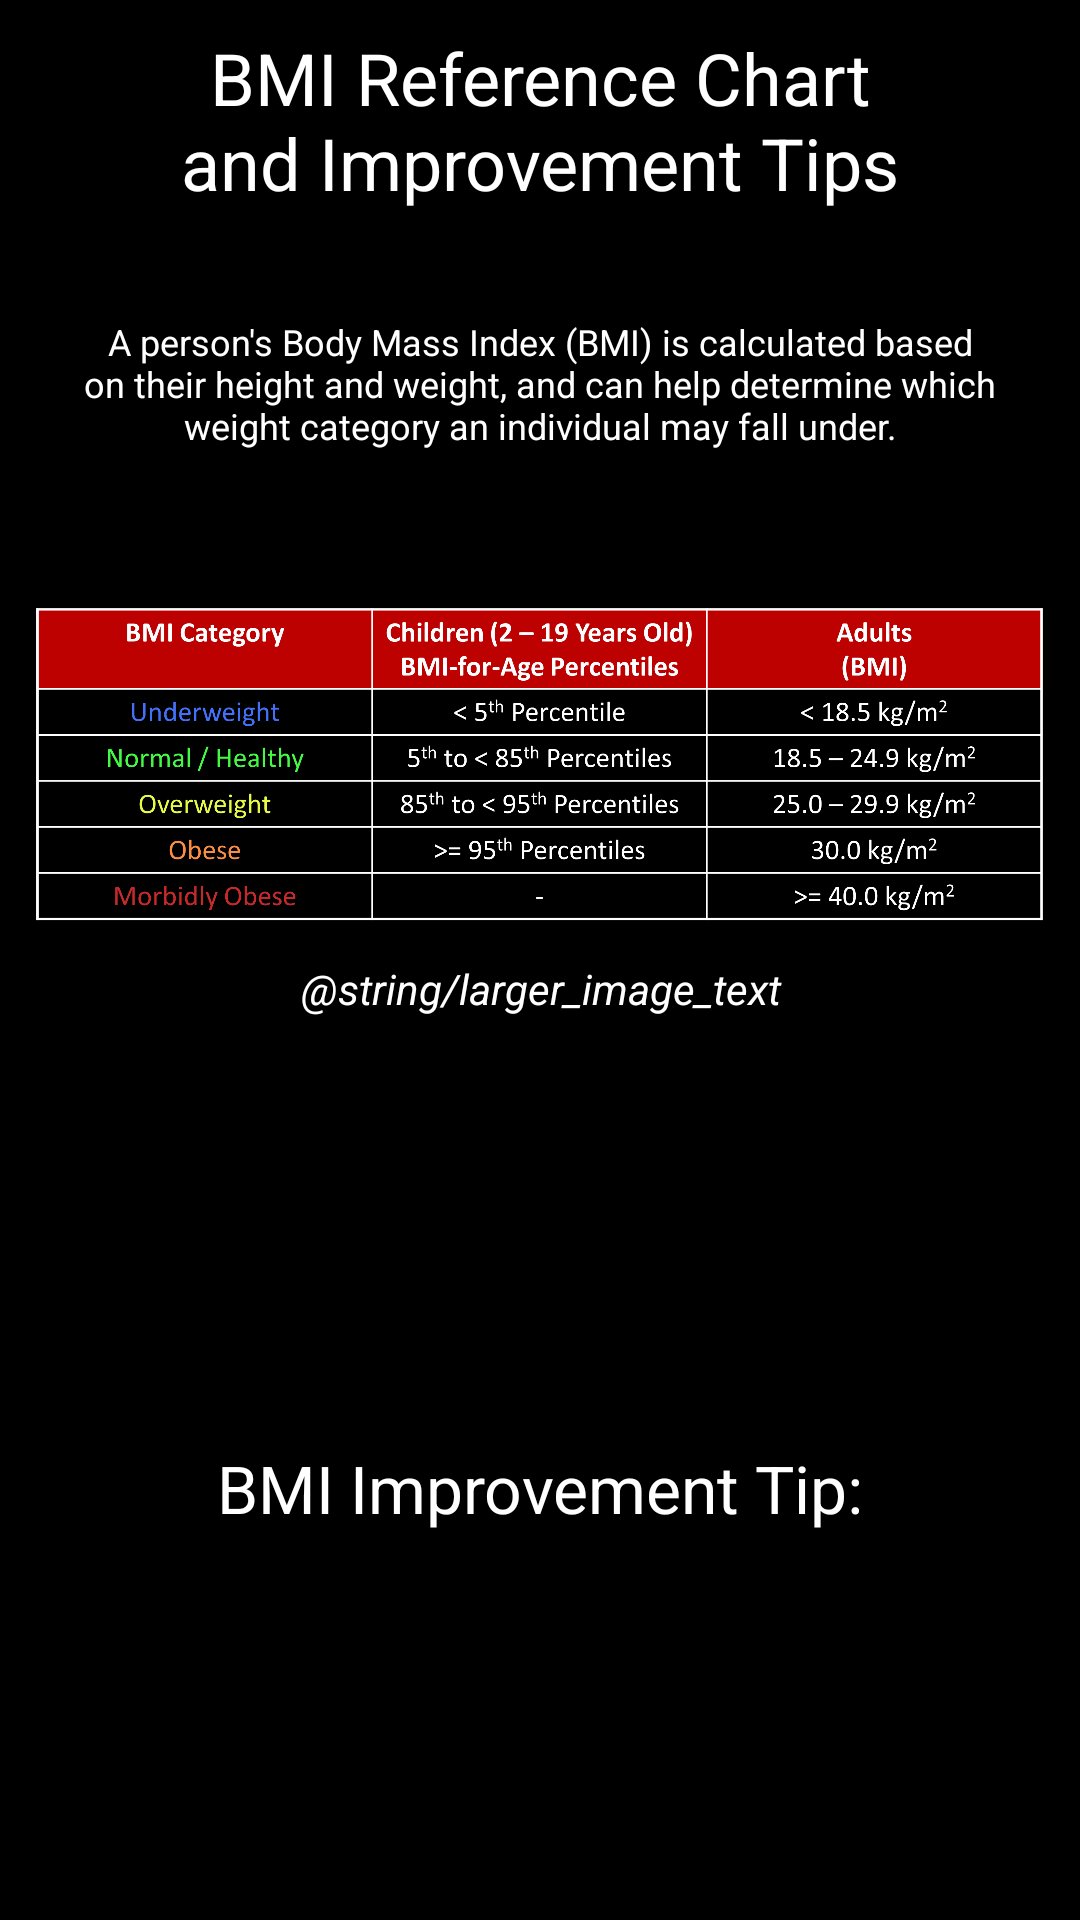

Reconstruct the res/layout file that produces this screen, plus the resources it refers to.
<!-- AndroidManifest.xml: application theme Theme.BOMA -->
<!-- res/layout/activity_bmichart_and_tips.xml -->
<?xml version="1.0" encoding="utf-8"?>
<androidx.constraintlayout.widget.ConstraintLayout xmlns:android="http://schemas.android.com/apk/res/android"
    xmlns:app="http://schemas.android.com/apk/res-auto"
    xmlns:tools="http://schemas.android.com/tools"
    android:layout_width="match_parent"
    android:layout_height="match_parent"
    android:background="#000000"
    tools:context=".BMIChartAndTipsActivity">

    <TextView
        android:id="@+id/textView28"
        android:layout_width="0dp"
        android:layout_height="0dp"
        android:autoSizeMaxTextSize="100sp"
        android:autoSizeMinTextSize="12sp"
        android:autoSizeStepGranularity="2sp"
        android:autoSizeTextType="uniform"
        android:gravity="center"
        android:text="@string/reference_title"
        android:textColor="#FFFFFF"
        app:layout_constraintBottom_toTopOf="@+id/guideline113"
        app:layout_constraintEnd_toStartOf="@+id/guideline112"
        app:layout_constraintStart_toStartOf="@+id/guideline111"
        app:layout_constraintTop_toTopOf="parent" />

    <androidx.constraintlayout.widget.Guideline
        android:id="@+id/guideline111"
        android:layout_width="wrap_content"
        android:layout_height="wrap_content"
        android:orientation="vertical"
        app:layout_constraintGuide_percent=".15" />

    <androidx.constraintlayout.widget.Guideline
        android:id="@+id/guideline112"
        android:layout_width="wrap_content"
        android:layout_height="wrap_content"
        android:orientation="vertical"
        app:layout_constraintGuide_percent=".85" />

    <TextView
        android:id="@+id/textView29"
        android:layout_width="0dp"
        android:layout_height="0dp"
        android:autoSizeMaxTextSize="100sp"
        android:autoSizeMinTextSize="12sp"
        android:autoSizeStepGranularity="2sp"
        android:autoSizeTextType="uniform"
        android:gravity="center"
        android:text="@string/bmi_description"
        android:textColor="#FFFFFF"
        app:layout_constraintBottom_toTopOf="@+id/guideline114"
        app:layout_constraintEnd_toStartOf="@+id/guideline116"
        app:layout_constraintHorizontal_bias="0.0"
        app:layout_constraintStart_toStartOf="@+id/guideline115"
        app:layout_constraintTop_toTopOf="@+id/guideline130"
        app:layout_constraintVertical_bias="0.0" />

    <androidx.constraintlayout.widget.Guideline
        android:id="@+id/guideline113"
        android:layout_width="wrap_content"
        android:layout_height="wrap_content"
        android:orientation="horizontal"
        app:layout_constraintGuide_percent="0.125" />

    <androidx.constraintlayout.widget.Guideline
        android:id="@+id/guideline128"
        android:layout_width="wrap_content"
        android:layout_height="wrap_content"
        android:orientation="horizontal"
        app:layout_constraintGuide_percent=".5" />

    <androidx.constraintlayout.widget.Guideline
        android:id="@+id/guideline129"
        android:layout_width="wrap_content"
        android:layout_height="wrap_content"
        android:orientation="horizontal"
        app:layout_constraintBottom_toBottomOf="parent"
        app:layout_constraintGuide_percent="0.3"
        app:layout_constraintTop_toTopOf="parent" />

    <androidx.constraintlayout.widget.Guideline
        android:id="@+id/guideline114"
        android:layout_width="wrap_content"
        android:layout_height="wrap_content"
        android:orientation="horizontal"
        app:layout_constraintGuide_percent=".25" />

    <androidx.constraintlayout.widget.Guideline
        android:id="@+id/guideline115"
        android:layout_width="wrap_content"
        android:layout_height="wrap_content"
        android:layout_marginStart="16dp"
        android:orientation="vertical"
        app:layout_constraintGuide_percent=".05"
        app:layout_constraintStart_toStartOf="parent" />

    <androidx.constraintlayout.widget.Guideline
        android:id="@+id/guideline116"
        android:layout_width="wrap_content"
        android:layout_height="wrap_content"
        android:orientation="vertical"
        app:layout_constraintGuide_percent=".95" />

    <androidx.constraintlayout.widget.Guideline
        android:id="@+id/guideline130"
        android:layout_width="wrap_content"
        android:layout_height="wrap_content"
        android:orientation="horizontal"
        app:layout_constraintGuide_percent=".15" />

    <TextView
        android:id="@+id/textView40"
        android:layout_width="0dp"
        android:layout_height="0dp"
        android:autoSizeMaxTextSize="100sp"
        android:autoSizeMinTextSize="12sp"
        android:autoSizeStepGranularity="2sp"
        android:autoSizeTextType="uniform"
        android:gravity="center"
        android:text="@string/suggestion_title"
        android:textColor="#FFFFFF"
        app:layout_constraintBottom_toTopOf="@+id/guideline133"
        app:layout_constraintEnd_toStartOf="@+id/guideline135"
        app:layout_constraintHorizontal_bias="0.0"
        app:layout_constraintStart_toStartOf="@+id/guideline134"
        app:layout_constraintTop_toTopOf="@+id/guideline131"
        app:layout_constraintVertical_bias="0.0" />

    <androidx.constraintlayout.widget.Guideline
        android:id="@+id/guideline132"
        android:layout_width="wrap_content"
        android:layout_height="wrap_content"
        android:orientation="horizontal"
        app:layout_constraintGuide_percent="0.85" />

    <androidx.constraintlayout.widget.Guideline
        android:id="@+id/guideline133"
        android:layout_width="wrap_content"
        android:layout_height="wrap_content"
        android:orientation="horizontal"
        app:layout_constraintGuide_percent="0.8" />

    <TextView
        android:id="@+id/ideas"
        android:layout_width="0dp"
        android:layout_height="0dp"
        android:autoSizeMaxTextSize="100sp"
        android:autoSizeMinTextSize="12sp"
        android:autoSizeStepGranularity="2sp"
        android:autoSizeTextType="uniform"
        android:gravity="center"
        android:textColor="#FFFFFF"
        app:layout_constraintBottom_toTopOf="@+id/guideline132"
        app:layout_constraintEnd_toStartOf="@+id/guideline116"
        app:layout_constraintHorizontal_bias="0.0"
        app:layout_constraintStart_toStartOf="@+id/guideline115"
        app:layout_constraintTop_toTopOf="@+id/guideline133"
        app:layout_constraintVertical_bias="1.0" />

    <androidx.constraintlayout.widget.Guideline
        android:id="@+id/guideline131"
        android:layout_width="wrap_content"
        android:layout_height="wrap_content"
        android:orientation="horizontal"
        app:layout_constraintGuide_percent="0.75" />

    <androidx.constraintlayout.widget.Guideline
        android:id="@+id/guideline134"
        android:layout_width="wrap_content"
        android:layout_height="wrap_content"
        android:orientation="vertical"
        app:layout_constraintGuide_percent=".1" />

    <androidx.constraintlayout.widget.Guideline
        android:id="@+id/guideline135"
        android:layout_width="wrap_content"
        android:layout_height="wrap_content"
        android:orientation="vertical"
        app:layout_constraintGuide_percent=".9" />

    <TextView
        android:id="@+id/referenceBMI"
        android:layout_width="0dp"
        android:layout_height="0dp"
        android:textColor="#FFFFFF"
        android:autoSizeMaxTextSize="100sp"
        android:autoSizeMinTextSize="12sp"
        android:autoSizeStepGranularity="2sp"
        android:autoSizeTextType="uniform"
        android:gravity="center"
        app:layout_constraintBottom_toTopOf="@+id/guideline137"
        app:layout_constraintEnd_toStartOf="@+id/guideline112"
        app:layout_constraintStart_toStartOf="@+id/guideline111"
        app:layout_constraintTop_toTopOf="@+id/guideline136" />

    <androidx.constraintlayout.widget.Guideline
        android:id="@+id/guideline136"
        android:layout_width="wrap_content"
        android:layout_height="wrap_content"
        android:orientation="horizontal"
        app:layout_constraintGuide_percent=".60" />

    <androidx.constraintlayout.widget.Guideline
        android:id="@+id/guideline137"
        android:layout_width="wrap_content"
        android:layout_height="wrap_content"
        android:orientation="horizontal"
        app:layout_constraintGuide_percent=".65" />

    <ImageButton
        android:id="@+id/imageButton"
        style="@style/Widget.AppCompat.ImageButton"
        android:layout_width="0dp"
        android:layout_height="0dp"
        android:backgroundTint="#000000"
        android:scaleType="fitXY"
        app:layout_constraintBottom_toTopOf="@+id/guideline128"
        app:layout_constraintEnd_toEndOf="parent"
        app:layout_constraintStart_toStartOf="parent"
        app:layout_constraintTop_toTopOf="@+id/guideline129"
        app:srcCompat="@drawable/bmi_reference_chart_2"
        tools:srcCompat="@drawable/bmi_reference_chart_2" />

    <TextView
        android:id="@+id/textView3"
        android:layout_width="0dp"
        android:layout_height="wrap_content"
        android:autoSizeMaxTextSize="100sp"
        android:autoSizeMinTextSize="12sp"
        android:autoSizeStepGranularity="2sp"
        android:autoSizeTextType="uniform"
        android:gravity="center"
        android:text="@string/larger_image_text"
        android:textColor="#FFFFFF"
        android:textStyle="italic"
        app:layout_constraintEnd_toStartOf="@+id/guideline112"
        app:layout_constraintStart_toStartOf="@+id/guideline111"
        app:layout_constraintTop_toTopOf="@+id/guideline128" />

</androidx.constraintlayout.widget.ConstraintLayout>
<!-- resources referenced by this layout -->
<resources>
  <!-- drawable bmi_reference_chart_2: png bitmap (drawable-mdpi, 86742 bytes) -->
  <string name="bmi_description">
          A person\'s Body Mass Index (BMI) is calculated based on their height and weight,
          and can help determine which weight category an individual may fall under.
      </string>
  <string name="reference_title">BMI Reference Chart and Improvement Tips</string>
  <string name="suggestion_title">BMI Improvement Tip:</string>
  <style name="Theme.BOMA" parent="Theme.MaterialComponents.DayNight.DarkActionBar">
          
          <item name="colorPrimary">@color/purple_500</item>
          <item name="colorPrimaryVariant">@color/purple_700</item>
          <item name="colorOnPrimary">@color/white</item>
          
          <item name="colorSecondary">@color/teal_200</item>
          <item name="colorSecondaryVariant">@color/teal_700</item>
          <item name="colorOnSecondary">@color/black</item>
          
          <item name="android:statusBarColor" tools:targetApi="l">?attr/colorPrimaryVariant</item>
          
      </style>
  <color name="purple_500">#FF6200EE</color>
  <color name="purple_700">#FF3700B3</color>
  <color name="white">#FFFFFFFF</color>
  <color name="teal_200">#FF03DAC5</color>
  <color name="teal_700">#FF018786</color>
  <color name="black">#FF000000</color>
</resources>
